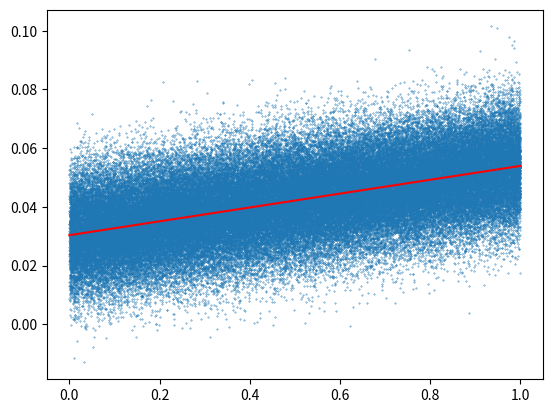

Generate this figure with matplotlib:
import numpy as np
import matplotlib.pyplot as plt

# Paramètres
noise = 0.2
nb_points = 10**5
polynomial_degree = 1

# Générer un nuage de point bruité
x = np.linspace(0, 1, nb_points)
coefficients = np.random.uniform(-0.1, 0.1, polynomial_degree+1)
func = np.polyval(coefficients, x)
y1 = np.random.normal(func, noise*max(abs(func)), nb_points)

# Trouver la courbe de tendance
y2 = np.polyval(np.polyfit(x, y1, polynomial_degree), x)


# Afficher les courbes
plt.scatter(x, y1, s=10**4/nb_points)
plt.plot(x, y2, 'r')
plt.get_current_fig_manager().full_screen_toggle()
plt.show()


